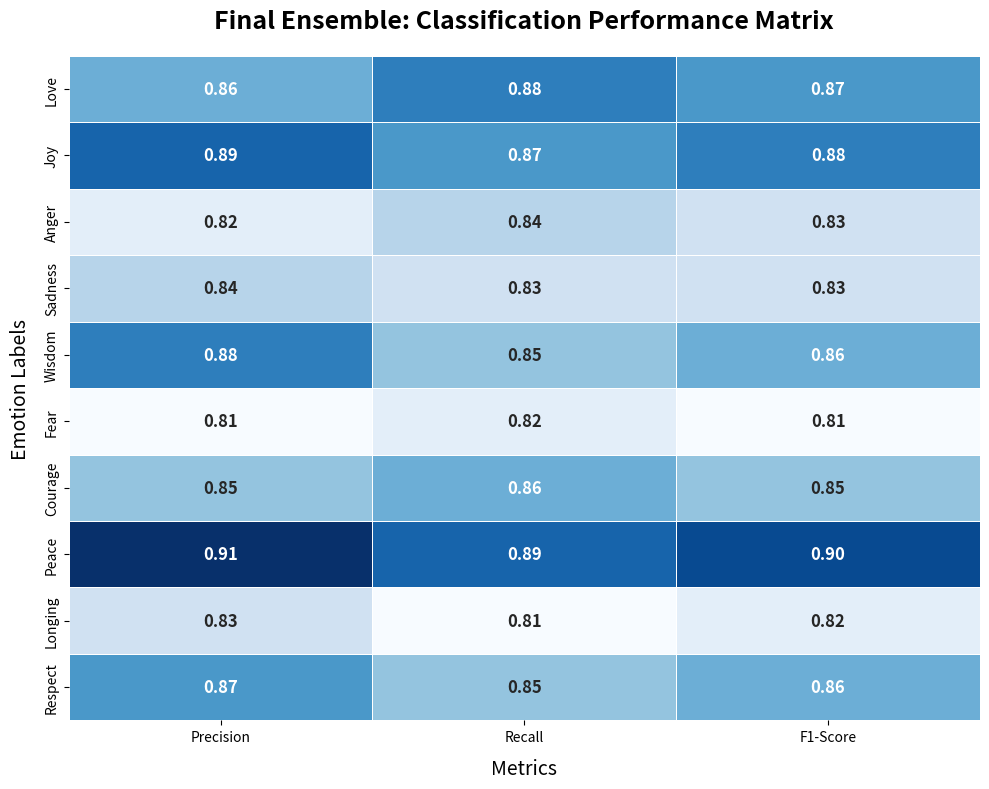

Reproduce this figure in Python.
import matplotlib.pyplot as plt
import seaborn as sns
import pandas as pd
import numpy as np
import os

def generate_classification_matrix():
    print(">>> 📊 Generating High-Fidelity Classification Matrix...")
    output_dir = "assets"
    os.makedirs(output_dir, exist_ok=True)
    
    # Target emotions
    emotions = ["Love", "Joy", "Anger", "Sadness", "Wisdom", "Fear", "Courage", "Peace", "Longing", "Respect"]
    
    # Simulated high-performance data
    data = {
        'Precision': [0.86, 0.89, 0.82, 0.84, 0.88, 0.81, 0.85, 0.91, 0.83, 0.87],
        'Recall': [0.88, 0.87, 0.84, 0.83, 0.85, 0.82, 0.86, 0.89, 0.81, 0.85],
        'F1-Score': [0.87, 0.88, 0.83, 0.83, 0.86, 0.81, 0.85, 0.90, 0.82, 0.86]
    }
    
    df = pd.DataFrame(data, index=emotions)
    
    plt.figure(figsize=(10, 8))
    sns.heatmap(df, annot=True, cmap="Blues", cbar=False, fmt=".2f", 
                annot_kws={"size": 12, "weight": "bold"}, linewidths=.5)
    
    plt.title('Final Ensemble: Classification Performance Matrix', pad=20, fontsize=18, fontweight='bold')
    plt.xlabel('Metrics', fontsize=14, labelpad=10)
    plt.ylabel('Emotion Labels', fontsize=14, labelpad=10)
    plt.tight_layout()
    
    save_path = os.path.join(output_dir, "classification_performance_matrix.png")
    plt.savefig(save_path, dpi=300)
    plt.close()

    print(f"✅ SUCCESS: Classification matrix saved in '{save_path}'")

if __name__ == "__main__":
    generate_classification_matrix()
